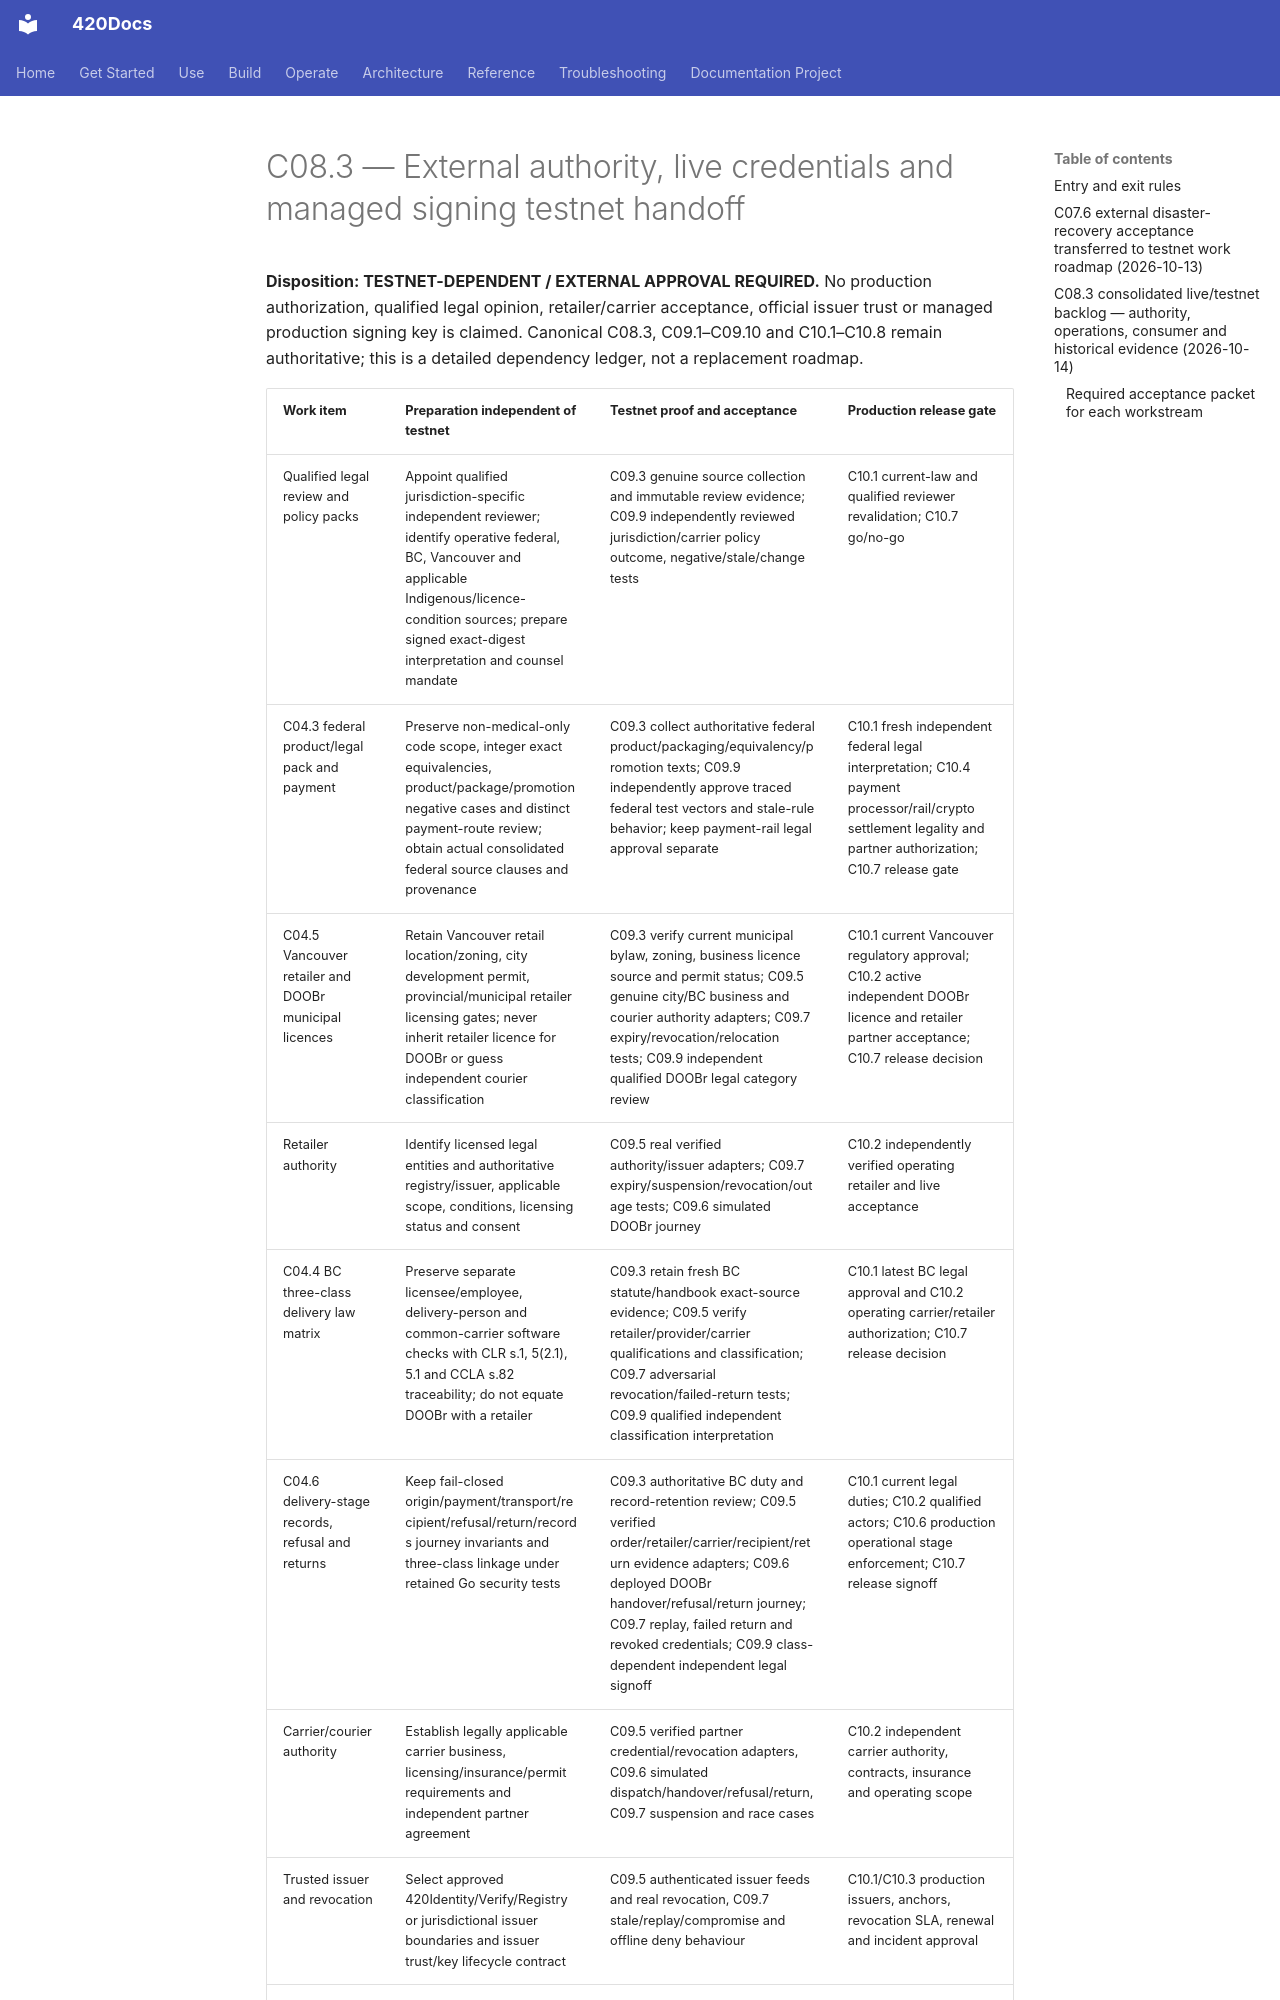

repository: abvhiael/420-integrated-v0.1 · page: compliance/C08.3-EXTERNAL-AUTHORITY-TESTNET-HANDOFF/index.html · generator: mkdocs

# C08.3 — External authority, live credentials and managed signing testnet handoff

**Disposition: TESTNET-DEPENDENT / EXTERNAL APPROVAL REQUIRED.** No production authorization, qualified legal opinion, retailer/carrier acceptance, official issuer trust or managed production signing key is claimed. Canonical C08.3, C09.1–C09.10 and C10.1–C10.8 remain authoritative; this is a detailed dependency ledger, not a replacement roadmap.
